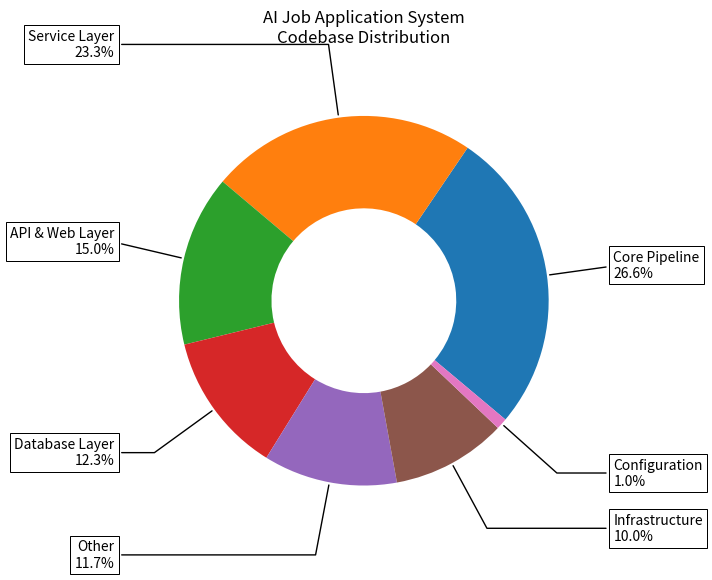

Source code (Python):
"""
Visualization module for project analysis using matplotlib
"""

import matplotlib.pyplot as plt
import numpy as np

def create_codebase_distribution_chart():
    # Create figure and axis with specific size and aspect ratio
    fig, ax = plt.subplots(figsize=(10, 6), subplot_kw=dict(aspect="equal"))

    # Data from the project analysis
    categories = [
        "Core Pipeline",
        "Service Layer",
        "API & Web Layer",
        "Database Layer",
        "Other",
        "Infrastructure",
        "Configuration"
    ]

    # Lines of code for each category
    lines_of_code = [930, 815, 523, 431, 409, 351, 34]

    # Calculate percentages for better visualization
    percentages = [f"{(loc/sum(lines_of_code))*100:.1f}%" for loc in lines_of_code]

    # Create the donut chart
    wedges, texts = ax.pie(lines_of_code, 
                          wedgeprops=dict(width=0.5),  # This creates the donut shape
                          startangle=-40)  # Rotate to make it look better

    # Properties for the annotation boxes
    bbox_props = dict(boxstyle="square,pad=0.3", fc="w", ec="k", lw=0.72)
    kw = dict(arrowprops=dict(arrowstyle="-"),
              bbox=bbox_props, zorder=0, va="center")

    # Add annotations with lines pointing to each section
    for i, p in enumerate(wedges):
        ang = (p.theta2 - p.theta1)/2. + p.theta1
        y = np.sin(np.deg2rad(ang))
        x = np.cos(np.deg2rad(ang))
        horizontalalignment = {-1: "right", 1: "left"}[int(np.sign(x))]
        connectionstyle = f"angle,angleA=0,angleB={ang}"
        kw["arrowprops"].update({"connectionstyle": connectionstyle})
        
        # Create label with both category and percentage
        label = f"{categories[i]}\n{percentages[i]}"
        
        ax.annotate(label, 
                   xy=(x, y), 
                   xytext=(1.35*np.sign(x), 1.4*y),
                   horizontalalignment=horizontalalignment, 
                   **kw)

    # Add title
    ax.set_title("AI Job Application System\nCodebase Distribution", pad=20)

    return fig

if __name__ == "__main__":
    # Create and show the chart
    fig = create_codebase_distribution_chart()
    plt.show() 